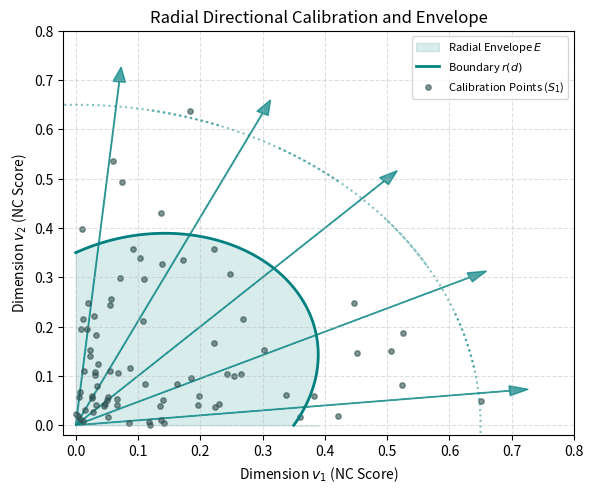
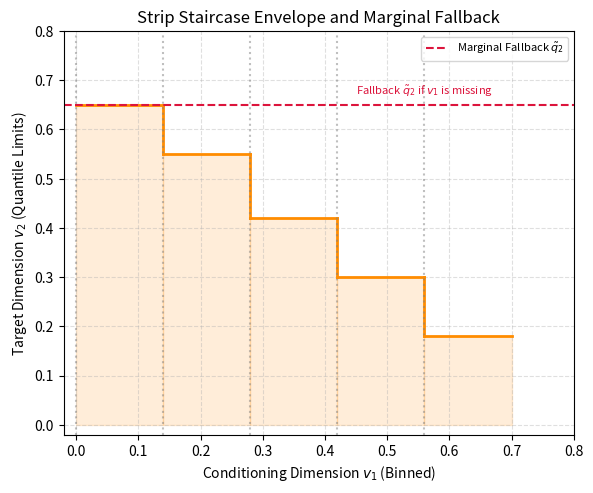
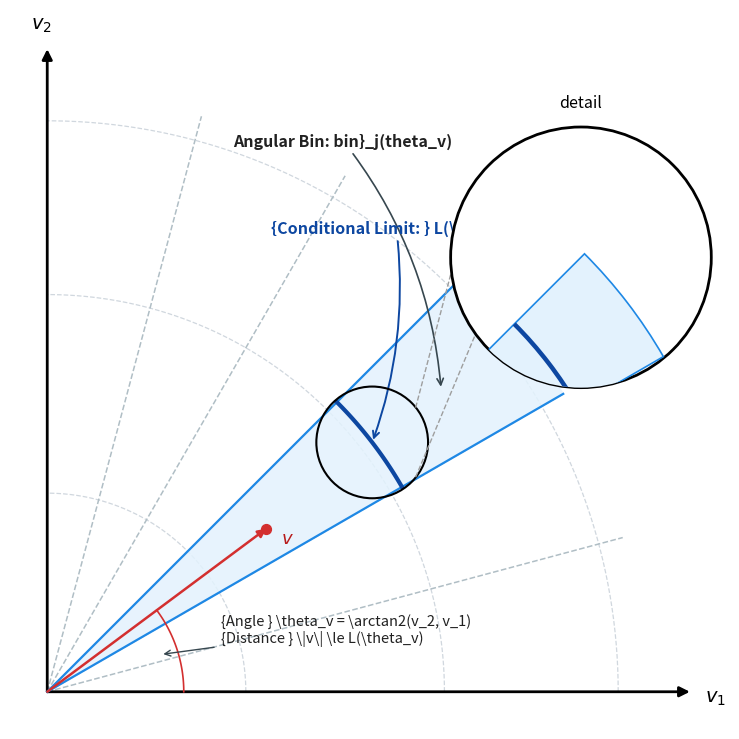

Generate these figures, in order, with matplotlib: (Note: this script raises an exception after producing the figures.)

# ORIGINAL NOTEBOOK CELL 0 (zero-based)
import numpy as np
import matplotlib.pyplot as plt

# ORIGINAL NOTEBOOK CELL 2 (zero-based)
fig, ax = plt.subplots(figsize=(6, 5), dpi=300)
np.random.seed(42)

# Generate mock 2D nonconformity points
S1_x = np.random.exponential(scale=0.15, size=80)
S1_y = np.random.exponential(scale=0.15, size=80)

# Sample directions
thetas = np.linspace(0.1, np.pi/2 - 0.1, 5)
for th in thetas:
    u = np.array([np.cos(th), np.sin(th)])
    ax.arrow(0, 0, u[0]*0.7, u[1]*0.7, head_width=0.02, head_length=0.03, fc='teal', ec='teal', alpha=0.7)
    # Sector arc cone
    cone_th = np.linspace(th - np.deg2rad(15), th + np.deg2rad(15), 20)
    ax.plot(0.65*np.cos(cone_th), 0.65*np.sin(cone_th), color='teal', linestyle=':', alpha=0.5)

# Smooth calibrated radius curve
phi = np.linspace(0, np.pi/2, 100)
r_phi = 0.35 + 0.1 * np.sin(2 * phi)
ax.fill_between(r_phi * np.cos(phi), 0, r_phi * np.sin(phi), color='teal', alpha=0.15, label='Radial Envelope $E$')
ax.plot(r_phi * np.cos(phi), r_phi * np.sin(phi), color='teal', lw=2, label=r'Boundary $r(d)$')
ax.scatter(S1_x, S1_y, color='darkslategray', s=15, alpha=0.6, label='Calibration Points ($S_1$)')

ax.set_xlim(-0.02, 0.8)
ax.set_ylim(-0.02, 0.8)
ax.set_xlabel(r'Dimension $v_1$ (NC Score)')
ax.set_ylabel(r'Dimension $v_2$ (NC Score)')
ax.set_title('Radial Directional Calibration and Envelope')
ax.legend(loc='upper right', fontsize=8)
ax.grid(True, linestyle='--', alpha=0.4)
plt.tight_layout()
# plt.savefig('radial_envelope_concept.pdf')
# plt.close()

# ORIGINAL NOTEBOOK CELL 4 (zero-based)
fig, ax = plt.subplots(figsize=(6, 5), dpi=300)
bins = np.linspace(0, 0.7, 6)
limits_v2 = [0.65, 0.55, 0.42, 0.30, 0.18]

# Draw bin columns and staircase boundary
for i in range(len(bins)-1):
    lo, hi = bins[i], bins[i+1]
    lim = limits_v2[i]
    ax.axvline(lo, color='gray', linestyle=':', alpha=0.5)
    ax.fill_between([lo, hi], [0, 0], [lim, lim], color='darkorange', alpha=0.15)
    ax.plot([lo, hi], [lim, lim], color='darkorange', lw=2)
    if i < len(limits_v2) - 1:
        ax.plot([hi, hi], [lim, limits_v2[i+1]], color='darkorange', lw=2)

ax.axhline(0.65, color='crimson', linestyle='--', label=r'Marginal Fallback $\tilde{q}_2$')
ax.text(0.45, 0.67, r'Fallback $\tilde{q}_2$ if $v_1$ is missing', color='crimson', fontsize=8)

ax.set_xlim(-0.02, 0.8)
ax.set_ylim(-0.02, 0.8)
ax.set_xlabel(r'Conditioning Dimension $v_1$ (Binned)')
ax.set_ylabel(r'Target Dimension $v_2$ (Quantile Limits)')
ax.set_title('Strip Staircase Envelope and Marginal Fallback')
ax.legend(loc='upper right', fontsize=8)
ax.grid(True, linestyle='--', alpha=0.4)
plt.tight_layout()
# plt.savefig('strip_envelope_concept.pdf')
# plt.close()


# ORIGINAL NOTEBOOK CELL 5 (zero-based)


# ORIGINAL NOTEBOOK CELL 6 (zero-based)
import io
import matplotlib.patches as patches
import matplotlib.pyplot as plt
import numpy as np

# Create clean, high-resolution vector-style figure
fig, ax = plt.subplots(figsize=(8, 7.5), dpi=300)

# Axes setup
ax.set_xlim(-0.3, 5.5)
ax.set_ylim(-0.3, 5.5)
ax.set_aspect("equal")

# Coordinate Axes Arrows
ax.annotate(
    "",
    xy=(5.2, 0),
    xytext=(0, 0),
    arrowprops=dict(
        arrowstyle="-|>", color="black", lw=2, mutation_scale=15, shrinkA=0
    ),
)
ax.annotate(
    "",
    xy=(0, 5.2),
    xytext=(0, 0),
    arrowprops=dict(
        arrowstyle="-|>", color="black", lw=2, mutation_scale=15, shrinkA=0
    ),
)

ax.text(
    5.3,
    -0.05,
    r"$v_1$",
    fontsize=14,
    fontweight="bold",
    ha="left",
    va="center",
)
ax.text(
    -0.05,
    5.3,
    r"$v_2$",
    fontsize=14,
    fontweight="bold",
    ha="center",
    va="bottom",
)

# Angular Bins (Dotted rays and guide arcs)
n_bins = 6
theta_edges = np.linspace(0, np.pi / 2, n_bins + 1)
r_max = 4.8

# Concentric guide arcs
for r in [1.6, 3.2, 4.6]:
    th_dense = np.linspace(0, np.pi / 2, 150)
    ax.plot(
        r * np.cos(th_dense),
        r * np.sin(th_dense),
        color="#D0D7DE",
        linestyle="--",
        linewidth=0.9,
        zorder=1,
    )

# Dotted sector rays
for edge in theta_edges:
    ax.plot(
        [0, r_max * np.cos(edge)],
        [0, r_max * np.sin(edge)],
        color="#B0BEC5",
        linestyle="--",
        linewidth=1.1,
        zorder=1,
    )

# Stepped boundary limits for each sector
r_limits = [4.4, 3.9, 3.3, 2.7, 2.2, 1.7]

# Highlighted active sector (Bin index 2: 30 deg to 45 deg)
active_idx = 2
th_start, th_end = theta_edges[active_idx], theta_edges[active_idx + 1]
r_active = r_limits[active_idx]

# Fill active sector
th_fill = np.linspace(th_start, th_end, 50)
x_fill = np.concatenate([[0], r_max * np.cos(th_fill), [0]])
y_fill = np.concatenate([[0], r_max * np.sin(th_fill), [0]])
ax.fill(x_fill, y_fill, color="#E3F2FD", alpha=0.85, zorder=2)

# Emphasize active ray sector boundaries
ax.plot(
    [0, r_max * np.cos(th_start)],
    [0, r_max * np.sin(th_start)],
    color="#1E88E5",
    linewidth=1.6,
    zorder=3,
)
ax.plot(
    [0, r_max * np.cos(th_end)],
    [0, r_max * np.sin(th_end)],
    color="#1E88E5",
    linewidth=1.6,
    zorder=3,
)

# Draw the conditional limit arc for the active bin
ax.plot(
    r_active * np.cos(th_fill),
    r_active * np.sin(th_fill),
    color="#0D47A1",
    linewidth=3.0,
    zorder=4,
)

# Test vector v
v_th = 0.64
v_r = 2.2
v_x, v_y = v_r * np.cos(v_th), v_r * np.sin(v_th)

# Vector arrow and point
ax.annotate(
    "",
    xy=(v_x, v_y),
    xytext=(0, 0),
    arrowprops=dict(
        arrowstyle="-|>",
        color="#D32F2F",
        lw=1.8,
        mutation_scale=12,
        shrinkA=0,
        shrinkB=0,
    ),
    zorder=5,
)
ax.scatter([v_x], [v_y], color="#D32F2F", s=50, zorder=6)
ax.text(
    v_x + 0.12,
    v_y - 0.12,
    r"$v$",
    fontsize=13,
    fontweight="bold",
    color="#B71C1C",
    zorder=6,
)

# Angle theta_v arc
arc_th = np.linspace(0, v_th, 40)
ax.plot(
    1.1 * np.cos(arc_th),
    1.1 * np.sin(arc_th),
    color="#D32F2F",
    linewidth=1.2,
    zorder=4,
)

# --- Labels and Callouts ---
# Angle and distance description
ax.annotate(
    r"{Angle } \theta_v = \arctan2(v_2, v_1)"
    + "\n"
    + r"{Distance } \|v\| \le L(\theta_v)",
    xy=(0.95 * np.cos(v_th / 2), 0.95 * np.sin(v_th / 2)),
    xytext=(1.4, 0.4),
    fontsize=10.5,
    color="#212121",
    arrowprops=dict(
        arrowstyle="->", color="#37474F", lw=1.0, shrinkA=3, shrinkB=3
    ),
    zorder=6,
)

# Angular Bin callout
mid_th = (th_start + th_end) / 2
ax.annotate(
    r"Angular Bin: bin}_j(theta_v)",
    xy=(4.0 * np.cos(mid_th), 4.0 * np.sin(mid_th)),
    xytext=(1.5, 4.4),
    fontsize=11.5,
    fontweight="semibold",
    color="#212121",
    arrowprops=dict(
        arrowstyle="->",
        color="#37474F",
        lw=1.2,
        connectionstyle="arc3,rad=-0.15",
    ),
    zorder=6,
)

# Conditional limit callout
ax.annotate(
    r"{Conditional Limit: } L(\theta_v)",
    xy=(r_active * np.cos(mid_th), r_active * np.sin(mid_th)),
    xytext=(1.8, 3.7),
    fontsize=11.5,
    fontweight="semibold",
    color="#0D47A1",
    arrowprops=dict(
        arrowstyle="->",
        color="#0D47A1",
        lw=1.4,
        connectionstyle="arc3,rad=-0.12",
    ),
    zorder=6,
)

# Zoom Detail Circle around the limit
zoom_center_x = r_active * np.cos(mid_th)
zoom_center_y = r_active * np.sin(mid_th)
zoom_radius = 0.45
circle_patch = patches.Circle(
    (zoom_center_x, zoom_center_y),
    zoom_radius,
    edgecolor="black",
    facecolor="none",
    linewidth=1.5,
    zorder=7,
)
ax.add_patch(circle_patch)

# Zoomed Inset Circle
inset_center_x, inset_center_y = 4.3, 3.5
inset_radius = 1.05
inset_bg = patches.Circle(
    (inset_center_x, inset_center_y),
    inset_radius,
    edgecolor="black",
    facecolor="white",
    linewidth=2.0,
    zorder=8,
)
ax.add_patch(inset_bg)

# Inset connector lines
ax.plot(
    [zoom_center_x + 0.35, inset_center_x - 0.85],
    [zoom_center_y + 0.28, inset_center_y + 0.62],
    color="#9E9E9E",
    linestyle="--",
    linewidth=1.0,
    zorder=7,
)
ax.plot(
    [zoom_center_x + 0.35, inset_center_x - 0.85],
    [zoom_center_y - 0.28, inset_center_y - 0.62],
    color="#9E9E9E",
    linestyle="--",
    linewidth=1.0,
    zorder=7,
)

# Inset contents
inset_th = np.linspace(th_start, th_end, 50)
inset_wedge = patches.Wedge(
    (inset_center_x - 2.8, inset_center_y - 2.8),
    4.0,
    np.degrees(th_start),
    np.degrees(th_end),
    facecolor="#E3F2FD",
    edgecolor="#1E88E5",
    linewidth=1.2,
    zorder=9,
)
inset_wedge.set_clip_path(inset_bg)
ax.add_patch(inset_wedge)

# Inset arc boundary
inset_arc = patches.Arc(
    (inset_center_x - 2.8, inset_center_y - 2.8),
    6.4,
    6.4,
    angle=0,
    theta1=np.degrees(th_start),
    theta2=np.degrees(th_end),
    edgecolor="#0D47A1",
    linewidth=3.2,
    zorder=10,
)
inset_arc.set_clip_path(inset_bg)
ax.add_patch(inset_arc)

# Detail label
ax.text(
    inset_center_x,
    inset_center_y + 1.18,
    "detail",
    fontsize=11.5,
    ha="center",
    va="bottom",
    zorder=11,
)

# Style clean up
ax.axis("off")
plt.tight_layout()
plt.show()

# ORIGINAL NOTEBOOK CELL 7 (zero-based)
import matplotlib.pyplot as plt
import matplotlib.patches as patches

fig, ax = plt.subplots(figsize=(11, 5.5), dpi=300)
ax.axis('off')

# Box styles
box_style = dict(boxstyle="round,pad=0.5", fc="#F0F8FF", ec="#4682B4", lw=1.5)
empathi_style = dict(boxstyle="round,pad=0.5", fc="#FFF0F5", ec="#CD5C5C", lw=1.5)
model_box = dict(boxstyle="round,pad=0.35", fc="#F0FFF0", ec="#2E8B57", lw=1.2)
agg_box = dict(boxstyle="round,pad=0.5", fc="#FFF8DC", ec="#D2691E", lw=1.5)
arrow_style = dict(arrowstyle="->", lw=1.5, color="#555555")

# 1. Genome
ax.text(0.08, 0.78, "Phage Genome\nSequence", ha="center", va="center", bbox=box_style, fontsize=9, fontweight="bold")

# 2. Proteins
ax.text(0.25, 0.78, "Constituent Proteins\n$\{p_1, p_2, \dots, p_L\}$", ha="center", va="center", bbox=box_style, fontsize=9)

# 3. pLM Embeddings
ax.text(0.44, 0.78, "Protein Embeddings\n(ProtT5 pLM)", ha="center", va="center", bbox=box_style, fontsize=9)

# 4. EMPATHI Hierarchical Functions
ax.text(0.44, 0.42, "EMPATHI Pipeline\nHierarchical Functional\nAnnotations\n(Broad $\\to$ Fine Roles:\nTail, Capsid, Lysin, ...)", ha="center", va="center", bbox=empathi_style, fontsize=8.5)

# 5. 2,160 Host-Function Models
ax.text(0.72, 0.90, "$M_{\\{Host 1, Tail}}$", ha="center", va="center", bbox=model_box, fontsize=8)
ax.text(0.72, 0.76, "$M_{\\{Host 1, Lysin}}$", ha="center", va="center", bbox=model_box, fontsize=8)
ax.text(0.72, 0.58, "$\\vdots$", ha="center", va="center", fontsize=11)
ax.text(0.72, 0.42, "$M_{\\{Host 54, Capsid}}$", ha="center", va="center", bbox=model_box, fontsize=8)
ax.text(0.72, 1.00, "$2,160$ Host-Function Models ($M_{h,k}$)\n(54 Hosts $\\times$ Functional Roles)", ha="center", va="center", fontsize=8.5, fontweight="bold", color="#2E8B57")

# 6. Pooling and Final Score Vector
ax.text(0.44, 0.12, "NaN-Aware Mean Pooling\n(Aggregated across proteins of phage $i$)", ha="center", va="center", bbox=agg_box, fontsize=9)
ax.text(0.80, 0.12, "Phage Conformal Score Vector\n$s_i \\in ([0,1] \\cup \\{\\{NA}\\})^{2036}$", ha="center", va="center", bbox=agg_box, fontsize=9, fontweight="bold")

# Arrows
ax.annotate("", xy=(0.17, 0.78), xytext=(0.14, 0.78), arrowprops=arrow_style)
ax.annotate("", xy=(0.35, 0.78), xytext=(0.32, 0.78), arrowprops=arrow_style)

# Embedding to EMPATHI and Models
ax.annotate("", xy=(0.44, 0.54), xytext=(0.44, 0.68), arrowprops=arrow_style)
ax.annotate("", xy=(0.65, 0.90), xytext=(0.53, 0.78), arrowprops=arrow_style)
ax.annotate("", xy=(0.65, 0.76), xytext=(0.53, 0.78), arrowprops=arrow_style)
ax.annotate("", xy=(0.65, 0.42), xytext=(0.53, 0.42), arrowprops=arrow_style)

# Models to Pooling
ax.annotate("", xy=(0.55, 0.18), xytext=(0.67, 0.35), arrowprops=arrow_style)
ax.annotate("", xy=(0.68, 0.12), xytext=(0.58, 0.12), arrowprops=arrow_style)

plt.xlim(0, 0.96)
plt.ylim(0.02, 1.08)
plt.tight_layout()
plt.savefig("figures/data_generation_pipeline.png", dpi=300)
plt.close()

# ORIGINAL NOTEBOOK CELL 8 (zero-based)
